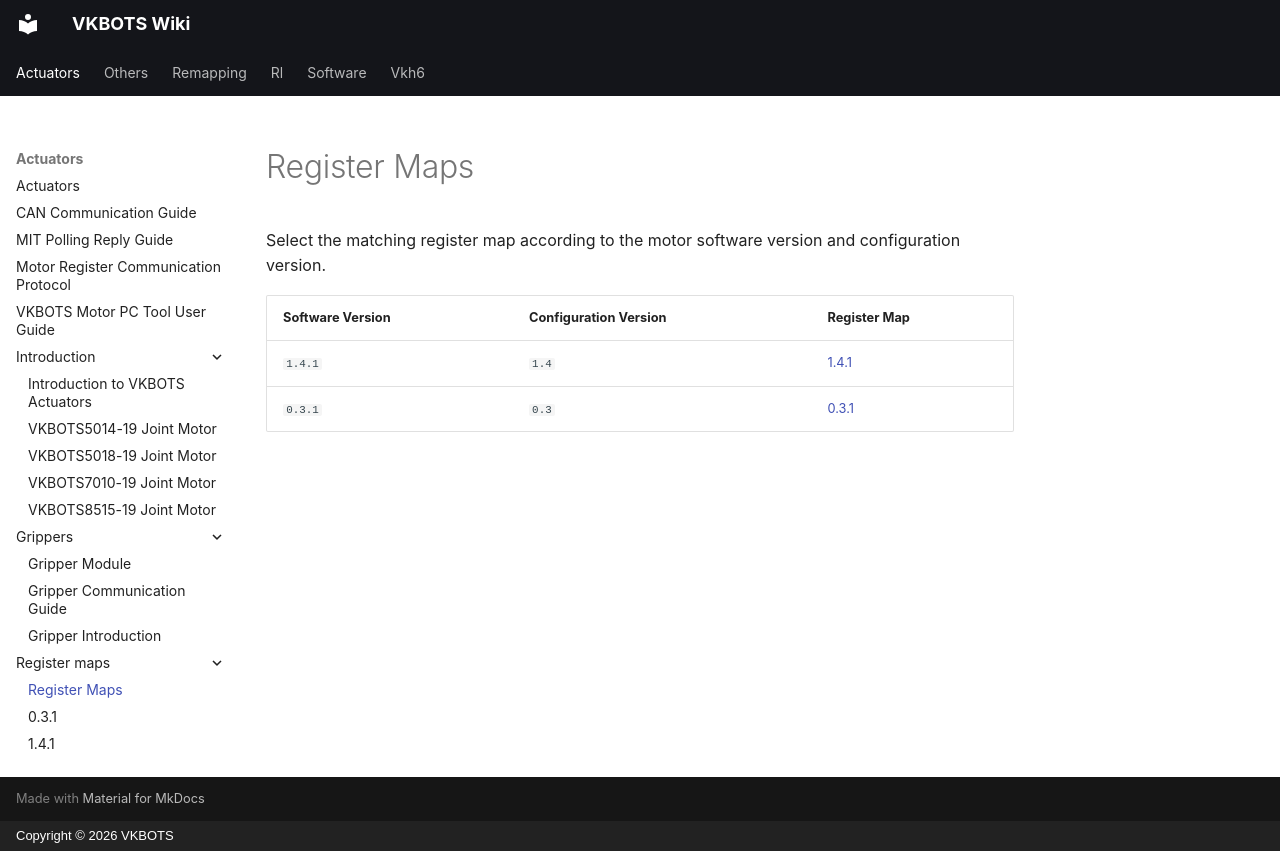

repository: Ditshk/vkbots-wiki · page: actuators/register_maps/index.html · generator: mkdocs · copyright: Copyright © 2026 VKBOTS

---
seo_title: "VKBOTS Motor Register Maps by Firmware Version"
description: "Select the VKBOTS motor register map matching software and configuration versions, with links to the 1.4.1 and 0.3.1 tables for compatible parameter lookup and CAN access."
title: Register Maps
---

# Register Maps

Select the matching register map according to the motor software version and configuration version.

| Software Version | Configuration Version | Register Map |
| --- | --- | --- |
| `1.4.1` | `1.4` | [1.4.1](1.4.1.md) |
| `0.3.1` | `0.3` | [0.3.1](0.3.1.md) |
